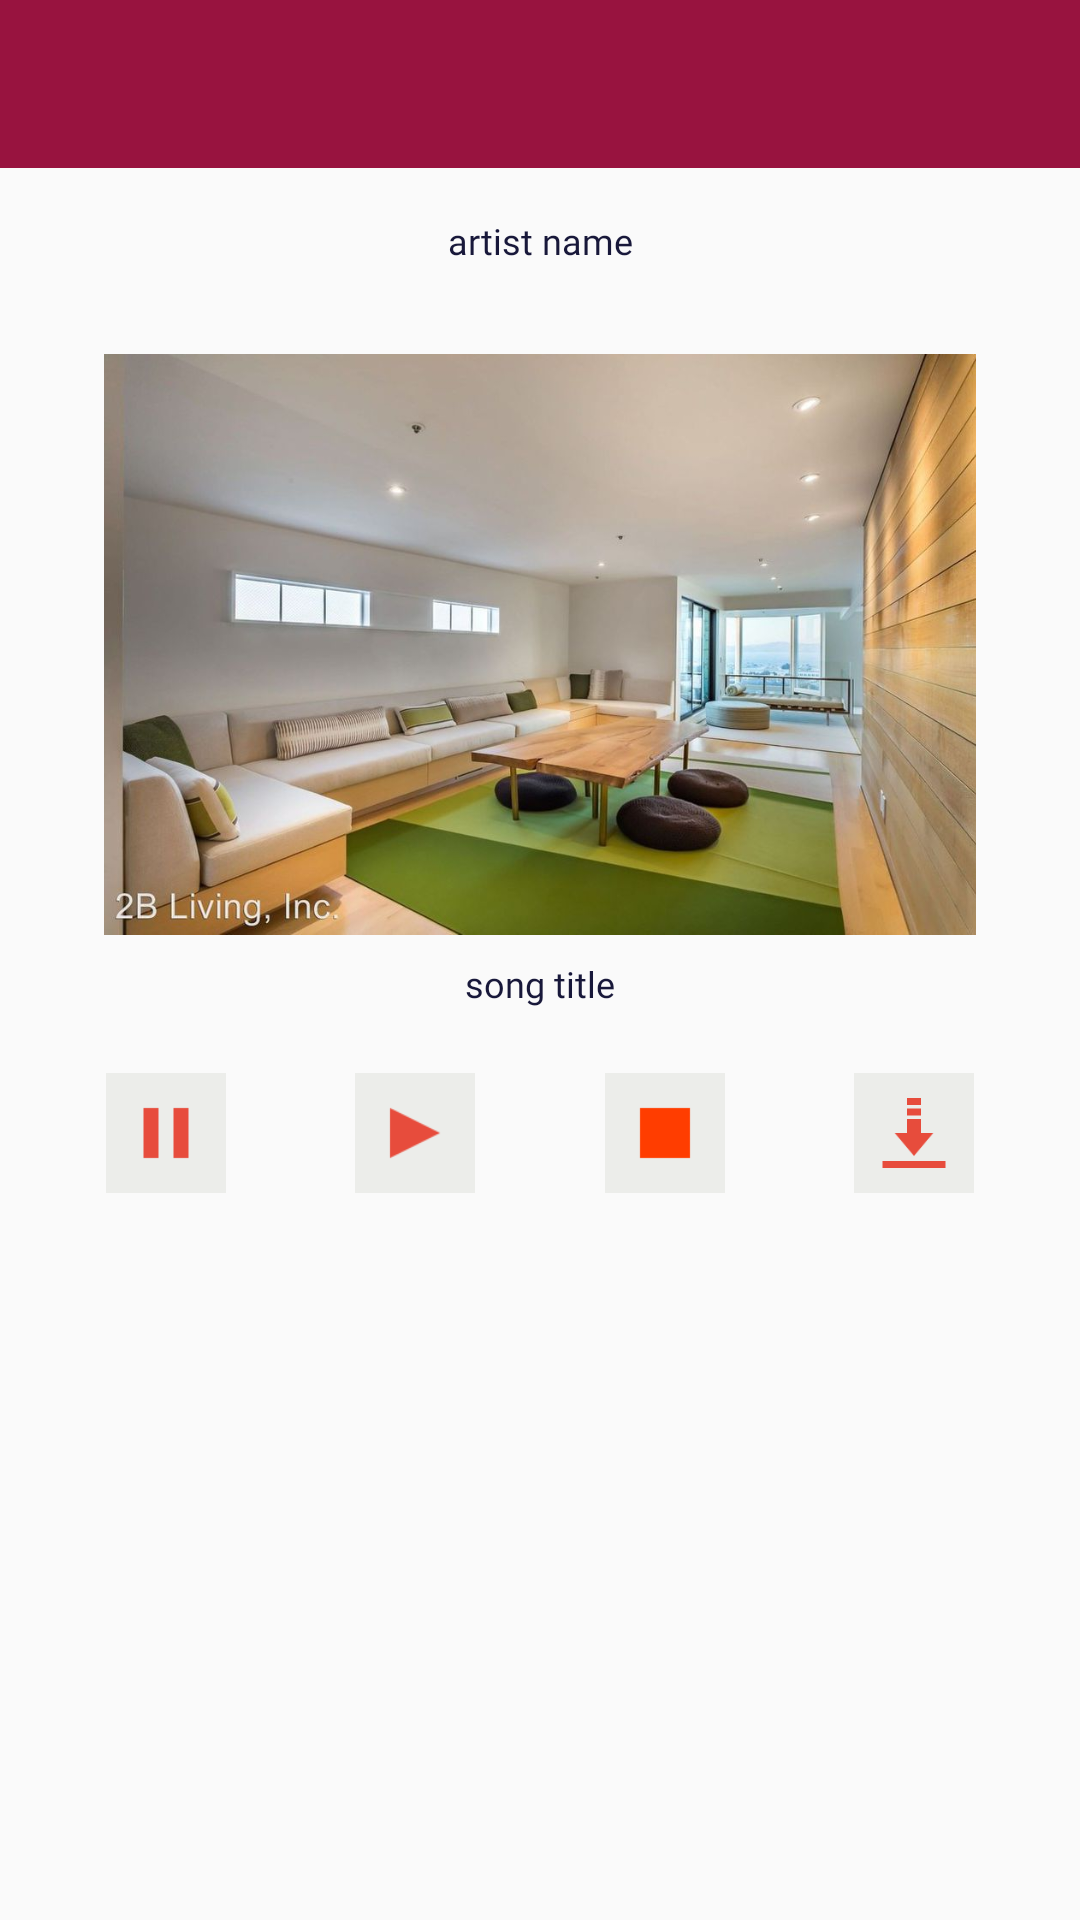

Layout XML and referenced resources for this Android screen:
<!-- AndroidManifest.xml: application theme AppTheme -->
<!-- res/layout/activity_play_music.xml -->
<?xml version="1.0" encoding="utf-8"?>
<android.support.constraint.ConstraintLayout xmlns:android="http://schemas.android.com/apk/res/android"
    xmlns:app="http://schemas.android.com/apk/res-auto"
    xmlns:tools="http://schemas.android.com/tools"
    android:layout_width="match_parent"
    android:layout_height="match_parent"
    tools:context=".PlayMusic">


    <include
        android:id="@+id/play_music_app_bar"
        layout="@layout/app_bar"
        android:layout_width="match_parent"
        android:layout_height="wrap_content"
        app:layout_constraintEnd_toEndOf="parent"
        app:layout_constraintStart_toStartOf="parent"
        app:layout_constraintTop_toTopOf="parent" />


    <TextView
        android:id="@+id/play_music_song_title"
        android:textAlignment="center"
        android:layout_width="0dp"
        android:layout_height="30dp"
        android:layout_marginStart="8dp"
        android:layout_marginTop="8dp"
        android:layout_marginEnd="8dp"
        android:fontFamily="@font/montserrat_regular"
        android:text="song title"
        android:textColor="@color/my_color_secondary"
        android:textSize="12sp"
        app:layout_constraintEnd_toEndOf="parent"
        app:layout_constraintStart_toStartOf="parent"
        app:layout_constraintTop_toBottomOf="@+id/play_music_song_cover_image" />


    <ImageView
        android:id="@+id/play_music_song_cover_image"
        android:layout_width="0dp"
        android:layout_height="0dp"
        android:layout_marginStart="8dp"
        android:layout_marginTop="16dp"
        android:layout_marginEnd="8dp"
        app:layout_constraintDimensionRatio="H,16:9"
        android:src="@drawable/test_default_img1"
        app:layout_constraintEnd_toEndOf="parent"
        app:layout_constraintStart_toStartOf="parent"
        app:layout_constraintTop_toBottomOf="@+id/play_music_artist_name" />




    <ImageButton

        android:id="@+id/play_music_play_button"

        android:layout_width="40dp"
        android:layout_height="40dp"
        android:layout_marginStart="8dp"
        android:layout_marginTop="8dp"
        android:background="@color/my_color_bg"
        android:scaleType="centerCrop"
        android:src="@drawable/play_normal"
        app:layout_constraintEnd_toStartOf="@+id/play_music_stop_button"
        app:layout_constraintHorizontal_bias="0.5"
        app:layout_constraintStart_toEndOf="@+id/play_music_pause_button"
        app:layout_constraintTop_toBottomOf="@+id/play_music_song_title" />


    <ImageButton
        android:id="@+id/play_music_pause_button"

        android:layout_width="40dp"
        android:layout_height="40dp"
        android:layout_marginTop="8dp"
        android:background="@color/my_color_bg"
        android:scaleType="centerCrop"
        android:src="@drawable/pause_normal"
        app:layout_constraintEnd_toStartOf="@+id/play_music_play_button"
        app:layout_constraintHorizontal_bias="0.5"
        app:layout_constraintStart_toStartOf="parent"
        app:layout_constraintTop_toBottomOf="@+id/play_music_song_title" />

    <ImageButton
        android:id="@+id/play_music_download_button"
        android:layout_width="40dp"
        android:layout_height="40dp"
        android:layout_marginStart="8dp"
        android:layout_marginTop="8dp"
        android:background="@color/my_color_bg"
        android:padding="6dp"
        android:scaleType="centerCrop"
        android:src="@drawable/download_normal"
        app:layout_constraintEnd_toEndOf="parent"
        app:layout_constraintHorizontal_bias="0.5"
        app:layout_constraintStart_toEndOf="@+id/play_music_stop_button"
        app:layout_constraintTop_toBottomOf="@+id/play_music_song_title" />


    <ImageButton
        android:id="@+id/play_music_stop_button"
        android:layout_width="40dp"
        android:layout_height="40dp"
        android:layout_marginStart="8dp"
        android:layout_marginTop="8dp"
        android:background="@color/my_color_bg"
        android:scaleType="centerCrop"
        android:src="@drawable/stop_normal"
        app:layout_constraintEnd_toStartOf="@+id/play_music_download_button"
        app:layout_constraintHorizontal_bias="0.5"
        app:layout_constraintStart_toEndOf="@+id/play_music_play_button"
        app:layout_constraintTop_toBottomOf="@+id/play_music_song_title" />

    <TextView
        android:id="@+id/play_music_artist_name"
        android:layout_width="0dp"
        android:layout_height="30dp"
        android:layout_marginStart="8dp"
        android:layout_marginTop="16dp"
        android:layout_marginEnd="8dp"
        android:fontFamily="@font/montserrat_regular"
        android:text="artist name"
        android:textAlignment="center"
        android:textColor="@color/my_color_secondary"
        android:textSize="12sp"
        app:layout_constraintEnd_toEndOf="parent"
        app:layout_constraintStart_toStartOf="parent"
        app:layout_constraintTop_toBottomOf="@+id/play_music_app_bar" />


</android.support.constraint.ConstraintLayout>
<!-- res/layout/app_bar.xml (included above) -->
<?xml version="1.0" encoding="utf-8"?>
<android.support.v7.widget.Toolbar xmlns:android="http://schemas.android.com/apk/res/android"


    xmlns:app="http://schemas.android.com/apk/res-auto"
    android:layout_width="match_parent"
    android:layout_height="wrap_content"
    android:background="@color/my_color_primary"
    android:minHeight="56dp">

</android.support.v7.widget.Toolbar>
<!-- resources referenced by this layout -->
<resources>
  <color name="my_color_bg">#ECEDEA</color>
  <color name="my_color_primary">#98133F</color>
  <color name="my_color_secondary">#18183A</color>
  <!-- drawable download_normal: png bitmap (drawable, 1017 bytes) -->
  <!-- drawable pause_normal: png bitmap (drawable, 293 bytes) -->
  <!-- drawable play_normal: png bitmap (drawable, 482 bytes) -->
  <!-- drawable stop_normal: png bitmap (drawable, 393 bytes) -->
  <!-- drawable test_default_img1: jpg bitmap (drawable, 69803 bytes) -->
  <style name="AppTheme" parent="Theme.AppCompat.Light.NoActionBar">
          
          <item name="colorPrimary">@color/my_color_primary</item>
          <item name="colorPrimaryDark">@color/my_color_primary_darker_shade</item>
          <item name="colorAccent">@color/my_color_secondary</item>
      </style>
  <color name="my_color_primary_darker_shade">#7F0F34</color>
</resources>
